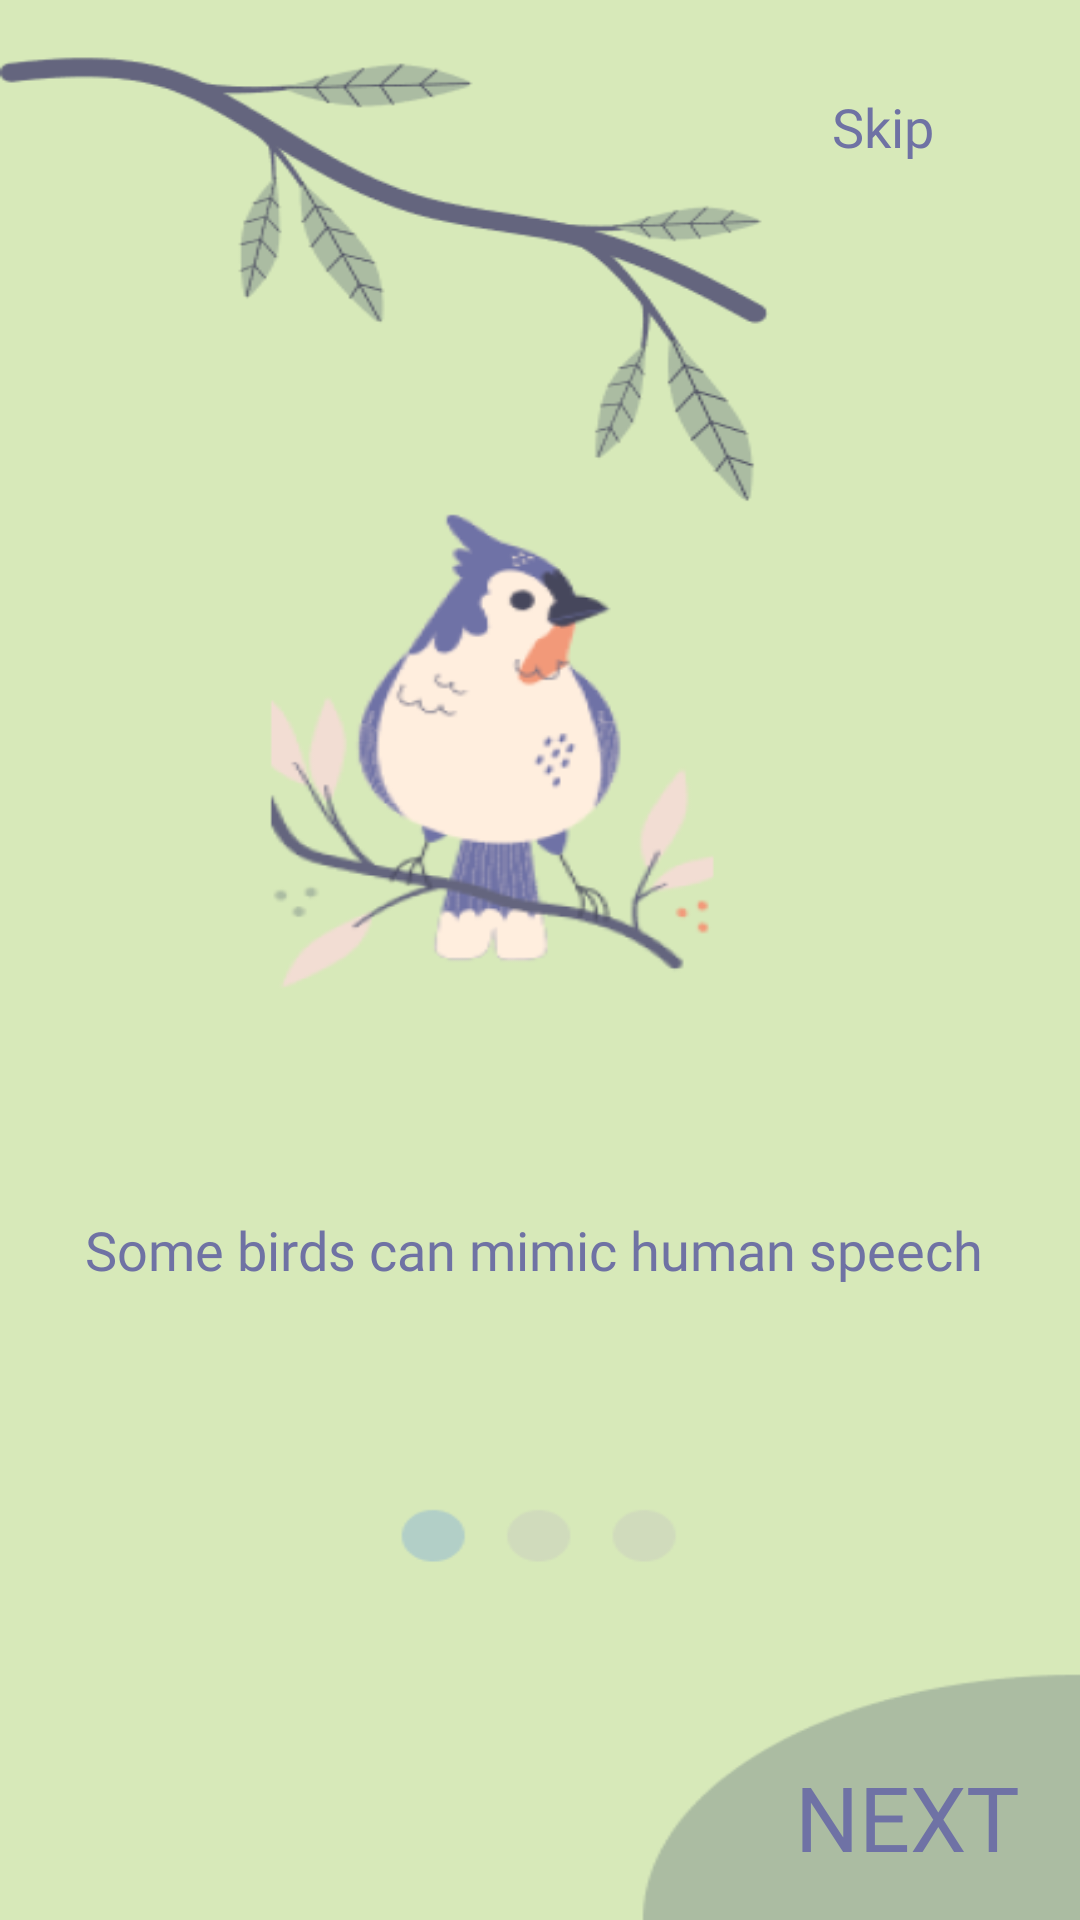

The Android layout XML behind this screen, and the referenced resources:
<!-- AndroidManifest.xml: application theme Theme.MLSeriesDemonstrator -->
<!-- res/layout/activity_splash1.xml -->
<?xml version="1.0" encoding="utf-8"?>
<androidx.constraintlayout.widget.ConstraintLayout xmlns:android="http://schemas.android.com/apk/res/android"
    xmlns:app="http://schemas.android.com/apk/res-auto"
    xmlns:tools="http://schemas.android.com/tools"
    android:layout_width="match_parent"
    android:layout_height="match_parent"
    android:background="@drawable/splash1"
    tools:context=".splash1">

    <TextView
        android:id="@+id/next1"
        android:layout_width="wrap_content"
        android:layout_height="wrap_content"
        android:layout_marginEnd="20dp"
        android:layout_marginBottom="10dp"
        android:fontFamily="@font/baloo"
        android:text="NEXT"
        android:textColor="#6F72A5"
        android:textSize="30sp"
        app:layout_constraintBottom_toBottomOf="parent"
        app:layout_constraintEnd_toEndOf="parent"
        app:layout_constraintTop_toBottomOf="@+id/textView8"
        app:layout_constraintVertical_bias="0.974" />

    <TextView
        android:id="@+id/textView8"
        android:layout_width="wrap_content"
        android:layout_height="wrap_content"
        android:layout_marginStart="50dp"
        android:layout_marginTop="350dp"
        android:layout_marginEnd="50dp"
        android:fontFamily="@font/baloo"
        android:text="Some birds can mimic human speech "
        android:textColor="#6F72A4"
        android:textSize="18sp"
        app:layout_constraintEnd_toEndOf="parent"
        app:layout_constraintStart_toStartOf="parent"
        app:layout_constraintTop_toBottomOf="@+id/skip1" />

    <TextView
        android:id="@+id/skip1"
        android:layout_width="wrap_content"
        android:layout_height="wrap_content"
        android:layout_marginStart="100dp"
        android:layout_marginTop="30dp"
        android:layout_marginEnd="30dp"
        android:fontFamily="@font/baloo"
        android:text="Skip"
        android:textColor="#6F72A4"
        android:textSize="18sp"
        app:layout_constraintEnd_toEndOf="parent"
        app:layout_constraintHorizontal_bias="0.904"
        app:layout_constraintStart_toStartOf="parent"
        app:layout_constraintTop_toTopOf="parent" />

</androidx.constraintlayout.widget.ConstraintLayout>
<!-- resources referenced by this layout -->
<resources>
  <!-- drawable splash1: png bitmap (drawable, 42907 bytes) -->
  <style name="Theme.MLSeriesDemonstrator" parent="Theme.AppCompat.DayNight.NoActionBar">
          
          <item name="colorPrimary">@color/purple_500</item>
          <item name="colorPrimaryVariant">@color/purple_700</item>
          <item name="colorOnPrimary">@color/white</item>
          
          <item name="colorSecondary">@color/teal_200</item>
          <item name="colorSecondaryVariant">@color/teal_700</item>
          <item name="colorOnSecondary">@color/black</item>
          
          <item name="android:statusBarColor" tools:targetApi="l">?attr/colorPrimaryVariant</item>
          
      </style>
  <!-- not gathered from this repository: default colours our renderer supplied (Android Studio template values) -->
  <color name="purple_500">#FF6200EE</color>
  <color name="purple_700">#FF3700B3</color>
  <color name="teal_200">#FF03DAC5</color>
  <color name="teal_700">#FF018786</color>
  <color name="black">#FF000000</color>
  <color name="white">#FFFFFFFF</color>
</resources>
